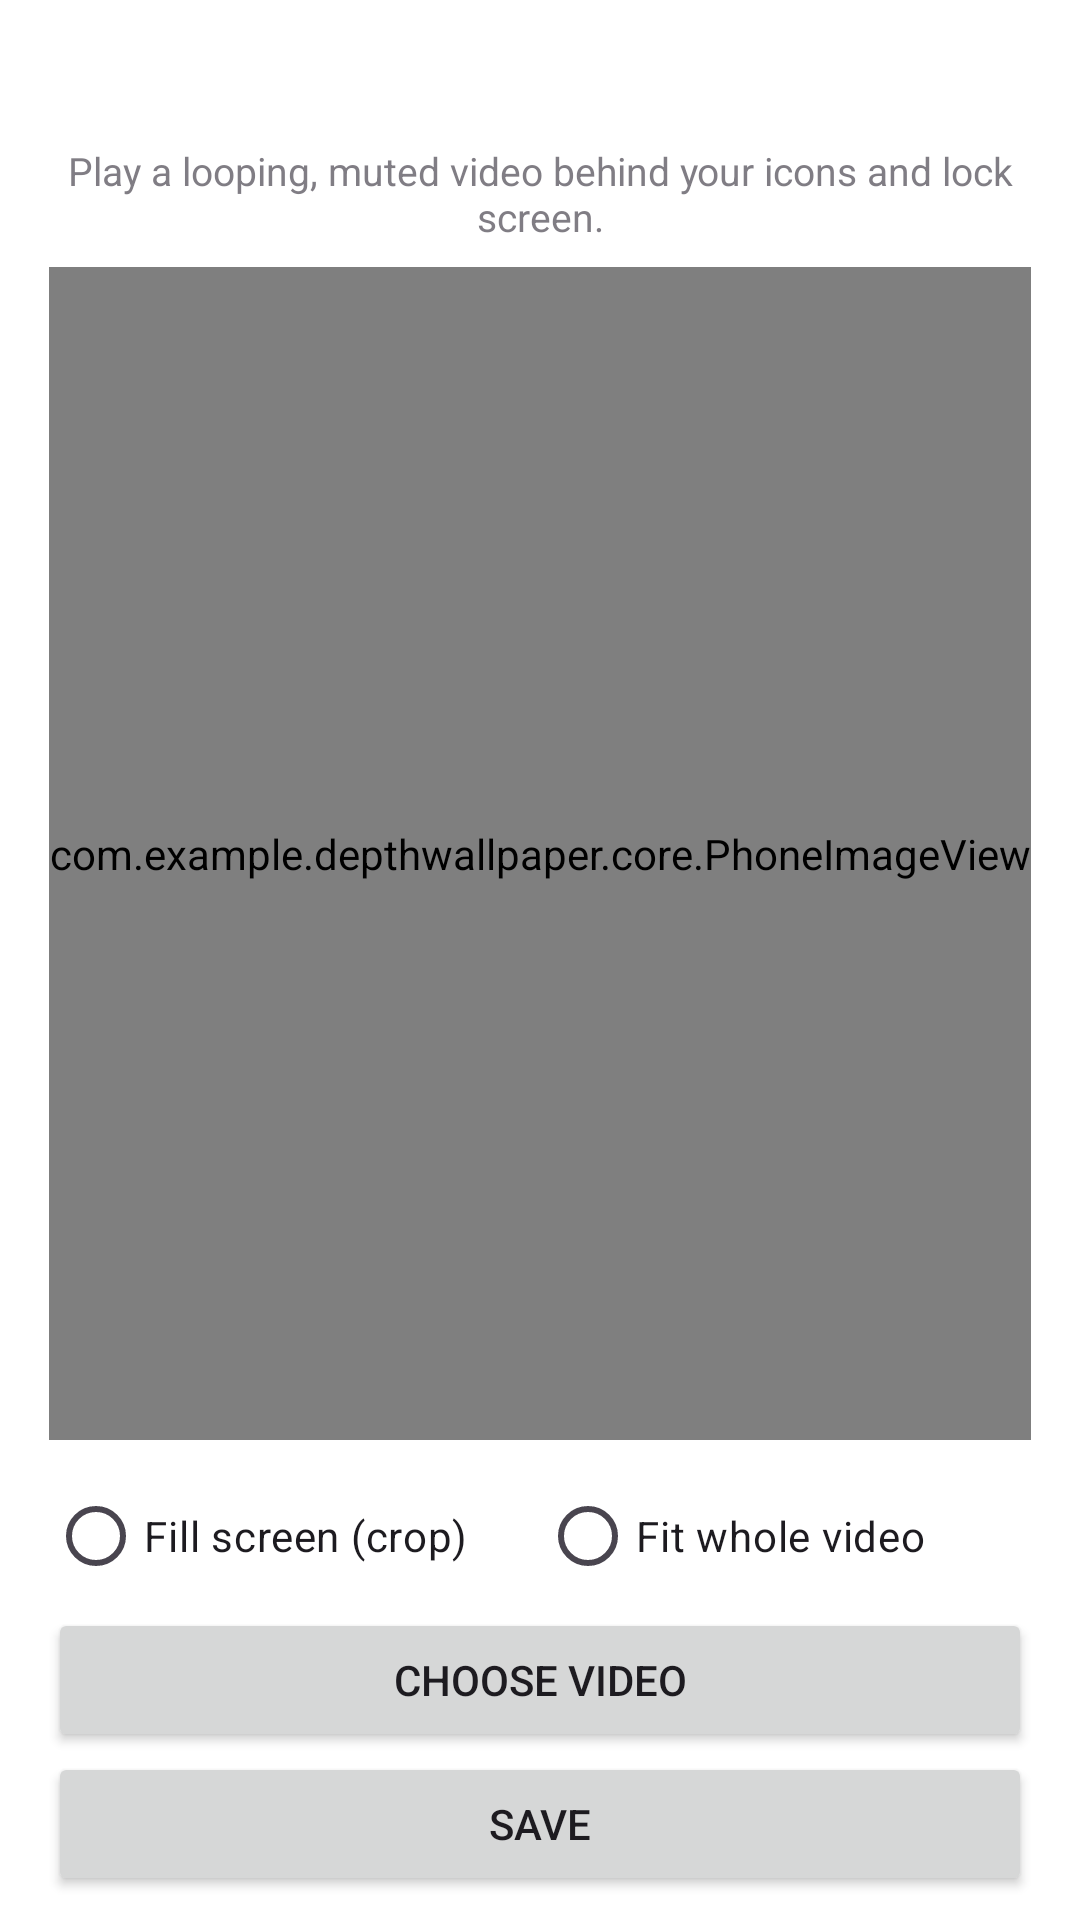

Write the Android layout XML for this screen, with the resource values it uses.
<!-- AndroidManifest.xml: application theme Theme.DepthWallpaper -->
<!-- res/layout/activity_video.xml -->
<?xml version="1.0" encoding="utf-8"?>
<LinearLayout
    xmlns:android="http://schemas.android.com/apk/res/android"
    xmlns:app="http://schemas.android.com/apk/res-auto"
    android:layout_width="match_parent"
    android:layout_height="match_parent"
    android:orientation="vertical">

    <include
        android:id="@+id/actionBar"
        layout="@layout/layout_actionbar"
        android:layout_width="match_parent"
        android:layout_height="wrap_content" />

    <LinearLayout
        android:layout_width="match_parent"
        android:layout_height="0dp"
        android:layout_weight="1"
        android:orientation="vertical"
        android:gravity="center_horizontal"
        android:paddingHorizontal="@dimen/dimension_16"
        android:paddingVertical="@dimen/dimension_8">


        <TextView
            style="@style/HintText"
            android:text="@string/mode_video_desc" />

        <com.example.depthwallpaper.core.PhoneImageView
            android:id="@+id/preview"
            android:layout_width="wrap_content"
            android:layout_height="0dp"
            android:layout_marginVertical="@dimen/dimension_8"
            android:layout_weight="1" />

        <TextView
            android:id="@+id/onlineTitle"
        android:visibility="gone"
            style="@style/HintText"
            android:text="@string/online_videos" />

        <HorizontalScrollView
            android:id="@+id/onlineScroll"
        android:visibility="gone"
            android:layout_width="match_parent"
            android:layout_height="wrap_content"
            android:scrollbars="none">

            <LinearLayout
                android:id="@+id/onlineRow"
                android:layout_width="wrap_content"
                android:layout_height="wrap_content"
                android:orientation="horizontal" />
        </HorizontalScrollView>

        <TextView
            android:id="@+id/progressText"
        android:visibility="gone"
            style="@style/HintText" />

        <RadioGroup
            android:layout_width="match_parent"
            android:layout_height="wrap_content"
            android:orientation="horizontal">

            <RadioButton
                android:id="@+id/modeFill"
                android:layout_width="0dp"
                android:layout_height="wrap_content"
                android:layout_weight="1"
                android:text="@string/video_fill" />

            <RadioButton
                android:id="@+id/modeFit"
                android:layout_width="0dp"
                android:layout_height="wrap_content"
                android:layout_weight="1"
                android:text="@string/video_fit" />
        </RadioGroup>

        <Button
            android:id="@+id/btnPick"
            android:layout_width="match_parent"
            android:layout_height="wrap_content"
            android:text="@string/choose_video" />

        <Button
            android:id="@+id/btnSave"
            android:layout_width="match_parent"
            android:layout_height="wrap_content"
            android:text="@string/save" />

        <Button
            android:id="@+id/btnSet"
        android:visibility="gone"
            android:layout_width="match_parent"
            android:layout_height="wrap_content"
            android:text="@string/set_wallpaper" />
        </LinearLayout>
</LinearLayout>
<!-- res/layout/layout_actionbar.xml (included above) -->
<?xml version="1.0" encoding="utf-8"?>
<FrameLayout
    xmlns:android="http://schemas.android.com/apk/res/android"
    android:layout_width="match_parent"
    android:layout_marginTop="@dimen/dimension_20"
    android:layout_height="@dimen/dimension_65"
    android:paddingHorizontal="@dimen/dimension_16">

    <ImageView
        android:id="@+id/btnActionBarLeft"
        android:layout_width="@dimen/dimension_40"
        android:layout_height="@dimen/dimension_40"
        android:layout_gravity="center_vertical|start"
        android:background="?attr/selectableItemBackgroundBorderless"
        android:contentDescription="@null"
        android:padding="@dimen/dimension_8"
        android:src="@drawable/ic_back"
        android:visibility="invisible" />

    <TextView
        android:id="@+id/tvStart"
        android:layout_width="match_parent"
        android:layout_height="wrap_content"
        android:layout_gravity="center_vertical|start"
        android:ellipsize="marquee"
        android:gravity="start|center_vertical"
        android:singleLine="true"
        android:fontFamily="@font/righteous_regular"
        android:textColor="@color/black2"
        android:textSize="@dimen/text_size_20"
        android:visibility="gone" />

    <TextView
        android:id="@+id/tvCenter"
        android:layout_width="match_parent"
        android:layout_height="wrap_content"
        android:layout_gravity="center"
        android:layout_marginHorizontal="@dimen/dimension_56"
        android:ellipsize="marquee"
        android:fontFamily="@font/righteous_regular"
        android:gravity="center"
        android:singleLine="true"
        android:textColor="@color/black2"
        android:textSize="@dimen/text_size_22"

        android:visibility="gone" />

    <ImageView
        android:id="@+id/btnActionBarRight1"
        android:layout_width="@dimen/dimension_40"
        android:layout_height="@dimen/dimension_40"
        android:layout_gravity="center_vertical|end"
        android:layout_marginEnd="@dimen/dimension_48"
        android:background="?attr/selectableItemBackgroundBorderless"
        android:contentDescription="@null"
        android:padding="@dimen/dimension_6"
        android:visibility="gone" />

    <ImageView
        android:id="@+id/btnActionBarRight"
        android:layout_width="@dimen/dimension_40"
        android:layout_height="@dimen/dimension_40"
        android:layout_gravity="center_vertical|end"
        android:background="?attr/selectableItemBackgroundBorderless"
        android:contentDescription="@null"
        android:padding="@dimen/dimension_6"
        android:visibility="invisible" />
</FrameLayout>
<!-- resources referenced by this layout -->
<resources>
  <color name="black2">#404040</color>
  <dimen name="dimension_16">16dp</dimen>
  <dimen name="dimension_20">20dp</dimen>
  <dimen name="dimension_40">40dp</dimen>
  <dimen name="dimension_48">48dp</dimen>
  <dimen name="dimension_56">56dp</dimen>
  <dimen name="dimension_6">6dp</dimen>
  <dimen name="dimension_65">65dp</dimen>
  <dimen name="dimension_8">8dp</dimen>
  <dimen name="text_size_20">20sp</dimen>
  <dimen name="text_size_22">22sp</dimen>
  <!-- drawable ic_back (drawable) -->
  <?xml version="1.0" encoding="utf-8"?>
  <vector xmlns:android="http://schemas.android.com/apk/res/android"
      android:width="@dimen/dimension_24" android:height="@dimen/dimension_24" android:viewportWidth="24" android:viewportHeight="24">
      <path android:fillColor="#00000000" android:strokeColor="#2B2B3A" android:strokeWidth="2.2" android:strokeLineCap="round" android:strokeLineJoin="round" android:pathData="M15,5 L8,12 L15,19" />
  </vector>
  <string name="choose_video">Choose video</string>
  <string name="mode_video_desc">Play a looping, muted video behind your icons and lock screen.</string>
  <string name="online_videos">Online videos</string>
  <string name="save">Save</string>
  <string name="set_wallpaper">Set as wallpaper</string>
  <string name="video_fill">Fill screen (crop)</string>
  <string name="video_fit">Fit whole video</string>
  <style name="HintText">
          <item name="android:layout_width">match_parent</item>
          <item name="android:layout_height">wrap_content</item>
          <item name="android:gravity">center</item>
          <item name="android:textSize">13sp</item>
          <item name="android:alpha">0.7</item>
      </style>
  <style name="Theme.DepthWallpaper" parent="Theme.Material3.Light.NoActionBar">
          <item name="android:windowTranslucentStatus">false</item>
          <item name="android:windowDrawsSystemBarBackgrounds">true</item>
          <item name="android:statusBarColor">@android:color/transparent</item>
          <item name="android:navigationBarColor">@android:color/transparent</item>
          <item name="android:windowSoftInputMode">adjustResize</item>
          <item name="android:windowBackground">@color/white</item>
          <item name="android:windowIsTranslucent">false</item>
          <item name="android:windowDisablePreview">true</item>
      </style>
  <dimen name="dimension_24">24dp</dimen>
  <color name="white">#FFFFFFFF</color>
</resources>
